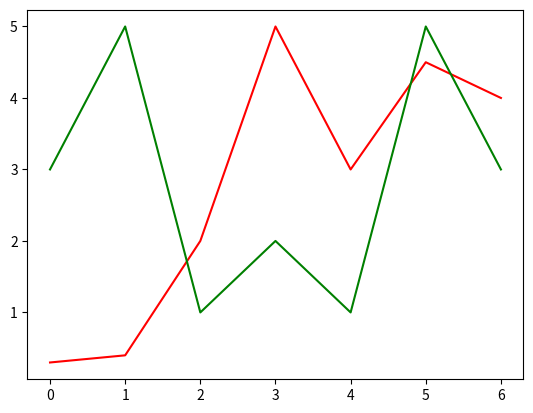

Write the Python code that produced this figure.
import  matplotlib.pyplot as plt
a = [0.3,0.4,2,5,3,4.5,4]
b = [3,5,1,2,1,5,3]
plt.plot(a,color='r')
plt.plot(b,color='g')
plt.show()